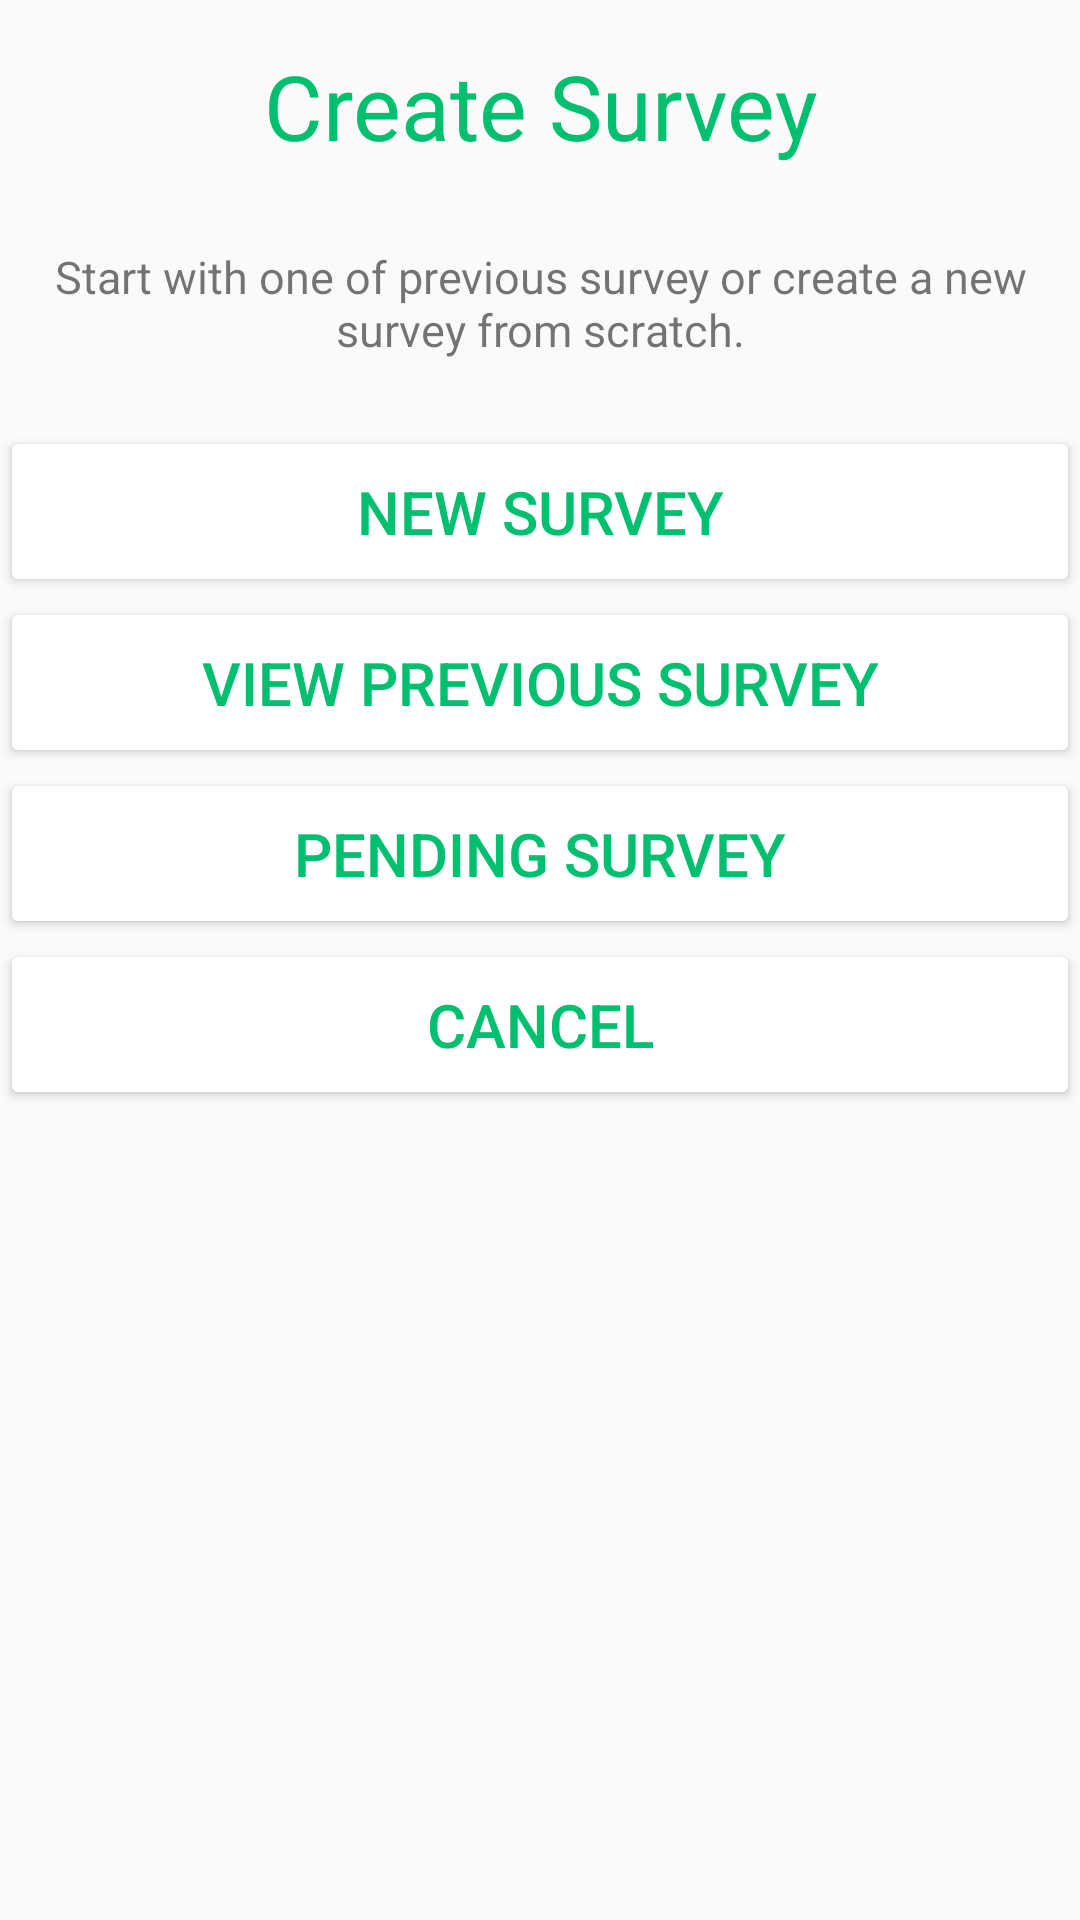

Layout XML and referenced resources for this Android screen:
<!-- AndroidManifest.xml: application theme Theme.FirstApp -->
<!-- res/layout/create_survey_curtom.xml -->
<?xml version="1.0" encoding="utf-8"?>
<LinearLayout xmlns:android="http://schemas.android.com/apk/res/android"
    android:orientation="vertical"
    android:layout_width="match_parent"
    android:layout_height="match_parent">
<TextView
    android:layout_width="match_parent"
    android:layout_height="wrap_content"
    android:text="Create Survey"
    android:textSize="30dp"
    android:textColor="@color/green"
    android:gravity="center"
    android:layout_marginTop="15dp"
    android:drawableBottom="@color/black"
    />

    <TextView
        android:layout_width="match_parent"
        android:layout_height="82dp"
        android:layout_marginTop="5dp"
        android:gravity="center"
        android:text="Start with one of previous survey or create a new survey from scratch."
        android:textSize="15dp"
        android:layout_marginLeft="15dp"
        android:layout_marginRight="15dp"

        />
    <Button
        android:id="@+id/btn_newsurvey"
        android:layout_width="match_parent"
        android:layout_height="wrap_content"
       android:backgroundTint="@color/white"
        android:text="NEW SURVEY"
        android:textColor="@color/green"
        android:textSize="20dp"
        android:padding="15dp"
        android:onClick="btn_newsurvey"


        />
    <Button
        android:id="@+id/btn_editsurvey"
        android:layout_width="match_parent"
        android:layout_height="wrap_content"
        android:backgroundTint="@color/white"
        android:text="View previous survey"
        android:textColor="@color/green"
        android:textSize="20dp"
        android:padding="15dp"
android:onClick="btn_editsurvey"

        />
    <Button
        android:id="@+id/btn_pending"
        android:layout_width="match_parent"
        android:layout_height="wrap_content"
        android:backgroundTint="@color/white"
        android:text="Pending Survey"
        android:textColor="@color/green"
        android:textSize="20dp"
        android:padding="15dp"
        android:onClick="btn_editsurvey"

        />

    <Button
        android:id="@+id/btn_cancel"
        android:layout_width="match_parent"
        android:layout_height="wrap_content"
        android:backgroundTint="@color/white"
        android:text="cancel"
        android:textColor="@color/green"
        android:textSize="20dp"
        android:padding="15dp"
        android:onClick="btn_cancel"


        />
</LinearLayout>
<!-- resources referenced by this layout -->
<resources>
  <color name="black">#FF000000</color>
  <color name="green">#00BF6F</color>
  <color name="white">#FFFFFFFF</color>
  <style name="Theme.FirstApp" parent="Theme.AppCompat.DayNight.DarkActionBar">
          
          <item name="colorPrimary">@color/green</item>
          <item name="colorPrimaryVariant">@color/green</item>
          <item name="colorOnPrimary">@color/white</item>
          
          <item name="colorSecondary">@color/teal_200</item>
          <item name="colorSecondaryVariant">@color/teal_700</item>
          <item name="colorOnSecondary">@color/black</item>
          
          <item name="android:statusBarColor" tools:targetApi="l">?attr/colorPrimaryVariant</item>
          
      </style>
  <color name="teal_200">#FF03DAC5</color>
  <color name="teal_700">#FF018786</color>
</resources>
